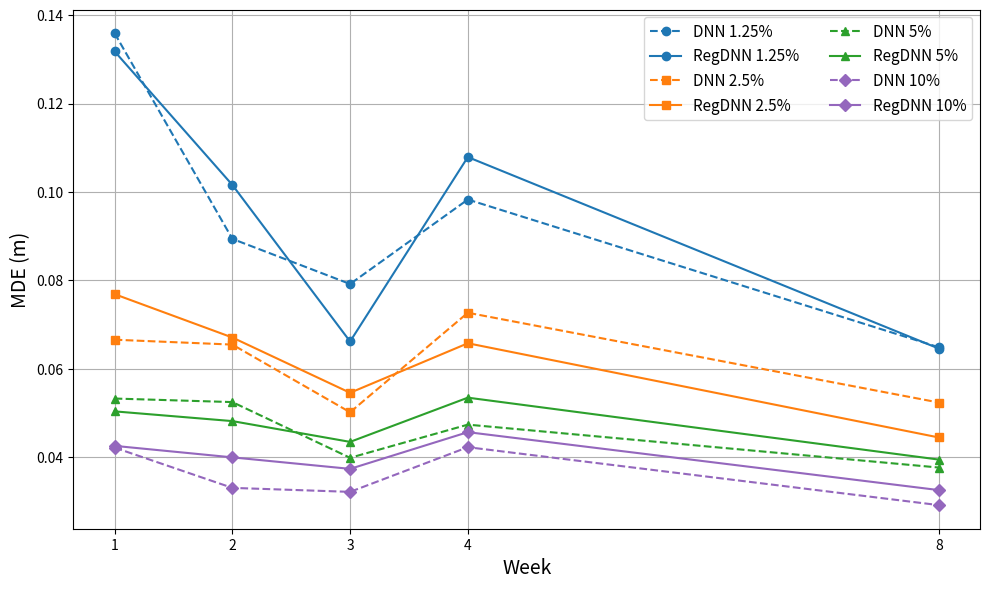

Write the Python code that produced this figure.
import matplotlib.pyplot as plt

# 時間點
weeks = [1, 2, 3, 4, 8]
percentages = ["1.25%", "2.5%", "5%", "10%"]
markers = ['o', 's', '^', 'D']
colors = ['tab:blue', 'tab:orange', 'tab:green', 'tab:purple']

# DNN @ 2 mcAP worst MDE 每週數據
dnn_mde_worst = {
    "1.25%": [0.1359, 0.0894, 0.0792, 0.0983, 0.0649],
    "2.5%": [0.0666, 0.0655, 0.0502, 0.0727, 0.0524],
    "5%": [0.0533, 0.0525, 0.0399, 0.0474, 0.0377],
    "10%": [0.0422, 0.0331, 0.0322, 0.0423, 0.0292]
}

# RegDNN @ 2 mcAP worst MDE 每週數據
regdnn_mde_worst = {
    "1.25%": [0.1318, 0.1016, 0.0662, 0.1079, 0.0646],
    "2.5%": [0.0769, 0.0671, 0.0546, 0.0658, 0.0445],
    "5%": [0.0504, 0.0482, 0.0435, 0.0535, 0.0395],
    "10%": [0.0426, 0.0400, 0.0374, 0.0457, 0.0326]
}

# 畫圖
fig, ax = plt.subplots(figsize=(10, 6))

for i, p in enumerate(percentages):
    ax.plot(weeks, dnn_mde_worst[p], marker=markers[i], linestyle='--', color=colors[i], label=f'DNN {p}')
    ax.plot(weeks, regdnn_mde_worst[p], marker=markers[i], linestyle='-', color=colors[i], label=f'RegDNN {p}')

ax.set_xlabel('Week', fontsize=14)
ax.set_ylabel('MDE (m)', fontsize=14)
ax.set_title('', fontsize=16)
ax.set_xticks(weeks)
ax.grid(True)
ax.legend(fontsize=11, loc='upper right', ncol=2)
plt.tight_layout()
plt.show()
